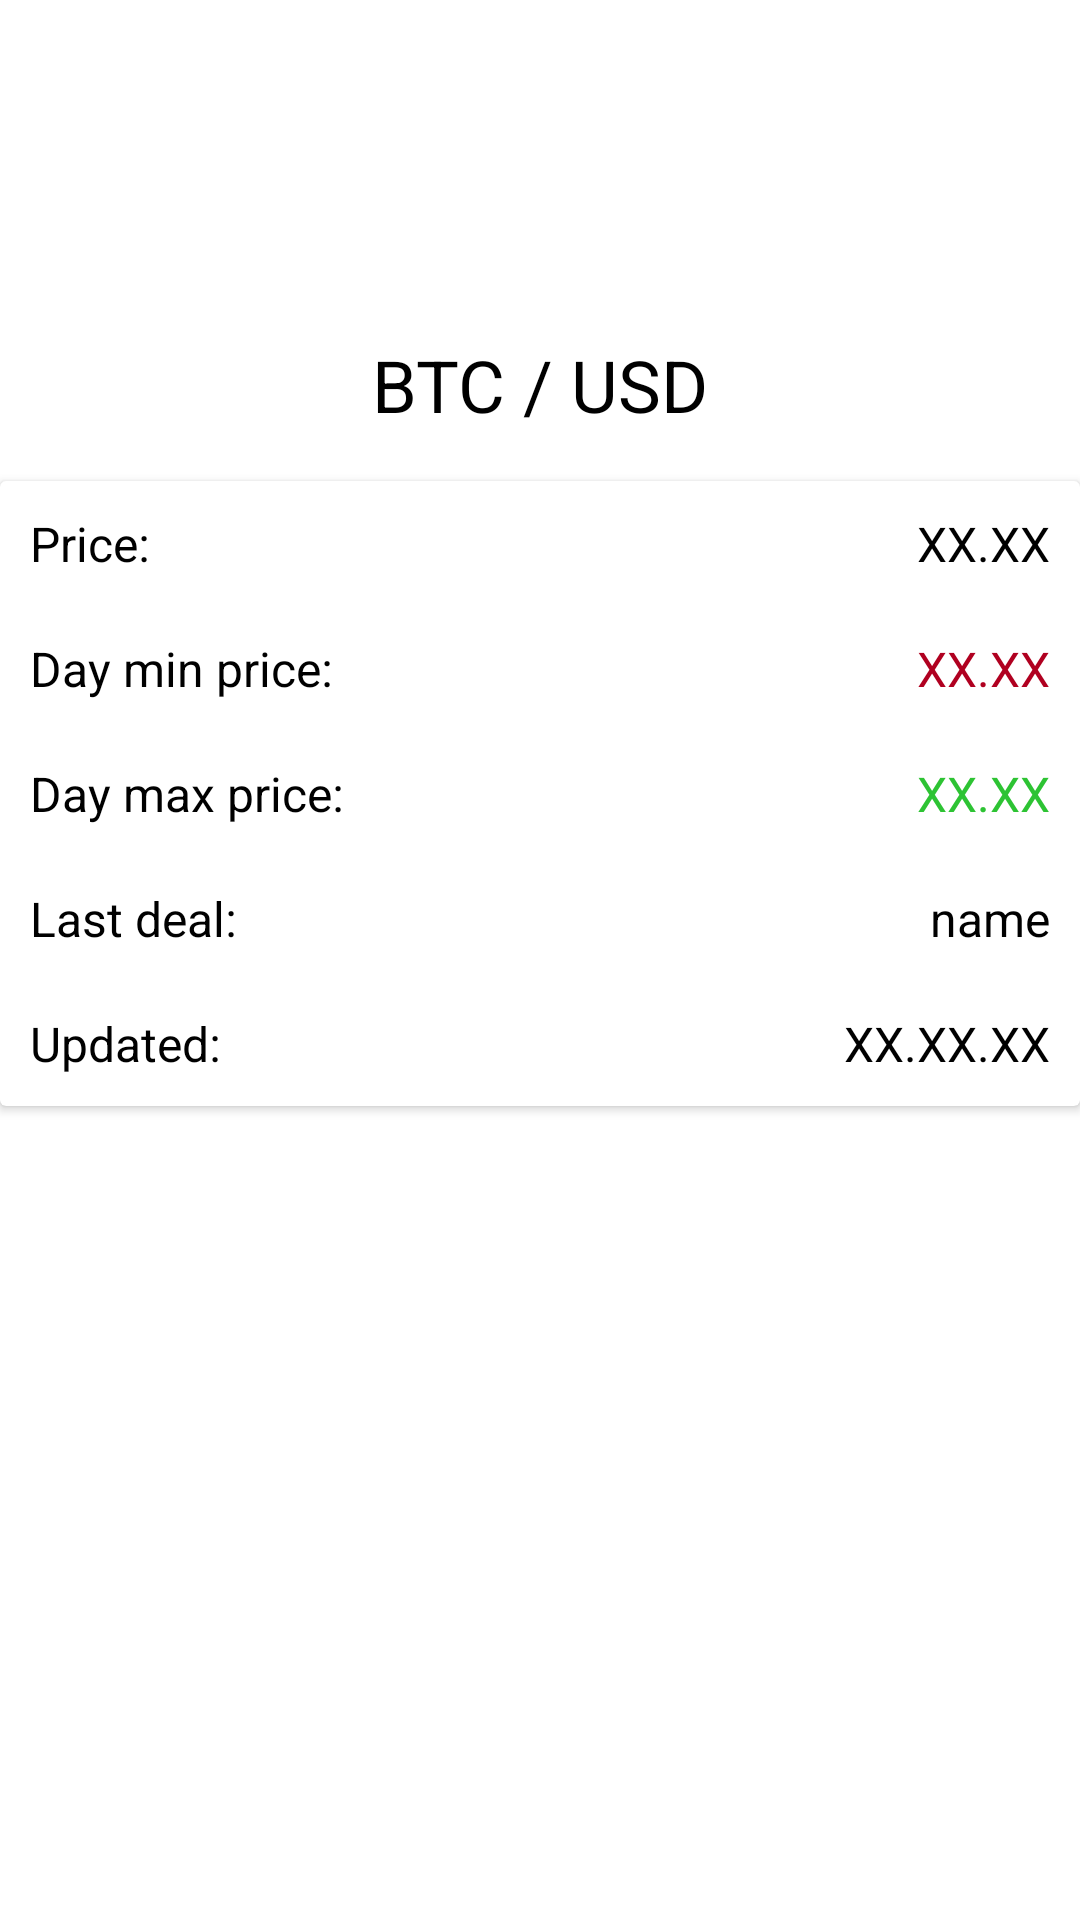

This screen was rendered from an Android layout file. Write that file and the resources it references.
<!-- AndroidManifest.xml: application theme Theme.CryptoStock3 -->
<!-- res/layout/fragment_stock_item.xml -->
<?xml version="1.0" encoding="utf-8"?>
<androidx.constraintlayout.widget.ConstraintLayout
    xmlns:android="http://schemas.android.com/apk/res/android"
    xmlns:app="http://schemas.android.com/apk/res-auto"
    xmlns:tools="http://schemas.android.com/tools"
    android:id="@+id/main"
    android:background="@color/white"
    android:layout_width="match_parent"
    android:layout_height="match_parent"
    tools:context=".presentation.StockItemFragment">
    <ImageView
        android:id="@+id/pic"
        android:layout_width="80dp"
        android:layout_height="80dp"
        android:layout_margin="16dp"
        app:layout_constraintTop_toTopOf="parent"
        app:layout_constraintStart_toStartOf="parent"
        app:layout_constraintEnd_toEndOf="parent"
        tools:src="@mipmap/ic_launcher" />

    <TextView
        android:id="@+id/currency"
        android:layout_width="wrap_content"
        android:layout_height="wrap_content"
        android:padding="16dp"
        android:textColor="@color/black"
        android:textSize="24sp"
        app:layout_constraintEnd_toEndOf="parent"
        app:layout_constraintStart_toStartOf="parent"
        app:layout_constraintTop_toBottomOf="@+id/pic"
        android:text="BTC / USD" />

    <androidx.cardview.widget.CardView
        android:layout_width="match_parent"
        android:layout_height="0dp"
        app:cardBackgroundColor="@color/white"
        app:layout_constraintTop_toBottomOf="@+id/currency">

        <androidx.constraintlayout.widget.ConstraintLayout
            android:layout_width="match_parent"
            android:layout_height="match_parent">

            <TextView
                android:id="@+id/priceText"
                android:layout_width="match_parent"
                android:layout_height="wrap_content"
                android:text="Price:"
                android:padding="10dp"
                android:textColor="@color/black"
                android:textSize="16sp"
                app:layout_constraintTop_toTopOf="parent"
                app:layout_constraintStart_toStartOf="parent"/>
            <TextView
                android:id="@+id/price"
                android:layout_width="match_parent"
                android:layout_height="wrap_content"
                android:text="XX.XX"
                android:padding="10dp"
                android:textColor="@color/black"
                android:textSize="16sp"
                android:gravity="right"
                app:layout_constraintTop_toTopOf="parent"
                app:layout_constraintEnd_toEndOf="parent"/>

            <TextView
                android:id="@+id/minText"
                android:layout_width="match_parent"
                android:layout_height="wrap_content"
                android:text="Day min price:"
                android:padding="10dp"
                android:textColor="@color/black"
                android:textSize="16sp"
                app:layout_constraintTop_toBottomOf="@id/priceText"
                app:layout_constraintStart_toStartOf="parent"/>

            <TextView
                android:id="@+id/min"
                android:layout_width="match_parent"
                android:layout_height="wrap_content"
                android:gravity="right"
                android:padding="10dp"
                android:text="XX.XX"
                android:textColor="@color/design_default_color_error"
                android:textSize="16sp"
                app:layout_constraintEnd_toEndOf="parent"
                app:layout_constraintTop_toBottomOf="@id/price" />

            <TextView
                android:id="@+id/maxText"
                android:layout_width="match_parent"
                android:layout_height="wrap_content"
                android:text="Day max price:"
                android:padding="10dp"
                android:textColor="@color/black"
                android:textSize="16sp"
                app:layout_constraintTop_toBottomOf="@id/minText"
                app:layout_constraintStart_toStartOf="parent"/>

            <TextView
                android:id="@+id/max"
                android:layout_width="match_parent"
                android:layout_height="wrap_content"
                android:gravity="right"
                android:padding="10dp"
                android:text="XX.XX"
                android:textColor="#2DC333"
                android:textSize="16sp"
                app:layout_constraintEnd_toEndOf="parent"
                app:layout_constraintTop_toBottomOf="@id/min" />

            <TextView
                android:id="@+id/lastDealText"
                android:layout_width="match_parent"
                android:layout_height="wrap_content"
                android:text="Last deal:"
                android:padding="10dp"
                android:textColor="@color/black"
                android:textSize="16sp"
                app:layout_constraintTop_toBottomOf="@id/maxText"
                app:layout_constraintStart_toStartOf="parent"/>
            <TextView
                android:id="@+id/lastDeal"
                android:layout_width="match_parent"
                android:layout_height="wrap_content"
                android:text="name"
                android:padding="10dp"
                android:textColor="@color/black"
                android:textSize="16sp"
                android:gravity="right"
                app:layout_constraintTop_toBottomOf="@id/max"
                app:layout_constraintEnd_toEndOf="parent"/>

            <TextView
                android:id="@+id/updateText"
                android:layout_width="match_parent"
                android:layout_height="wrap_content"
                android:text="Updated:"
                android:padding="10dp"
                android:textColor="@color/black"
                android:textSize="16sp"
                app:layout_constraintTop_toBottomOf="@id/lastDealText"
                app:layout_constraintStart_toStartOf="parent"/>
            <TextView
                android:id="@+id/update"
                android:layout_width="match_parent"
                android:layout_height="wrap_content"
                android:text="XX.XX.XX"
                android:padding="10dp"
                android:textColor="@color/black"
                android:textSize="16sp"
                android:gravity="right"
                app:layout_constraintTop_toBottomOf="@id/lastDeal"
                app:layout_constraintEnd_toEndOf="parent"/>

        </androidx.constraintlayout.widget.ConstraintLayout>
    </androidx.cardview.widget.CardView>

</androidx.constraintlayout.widget.ConstraintLayout>
<!-- resources referenced by this layout -->
<resources>
  <style name="Theme.CryptoStock3" parent="Base.Theme.CryptoStock3" />
  <style name="Base.Theme.CryptoStock3" parent="Theme.Material3.DayNight.NoActionBar">
          
          
      </style>
  <!-- not gathered from this repository: default colours our renderer supplied (Android Studio template values) -->
  <color name="black">#FF000000</color>
  <color name="white">#FFFFFFFF</color>
</resources>
